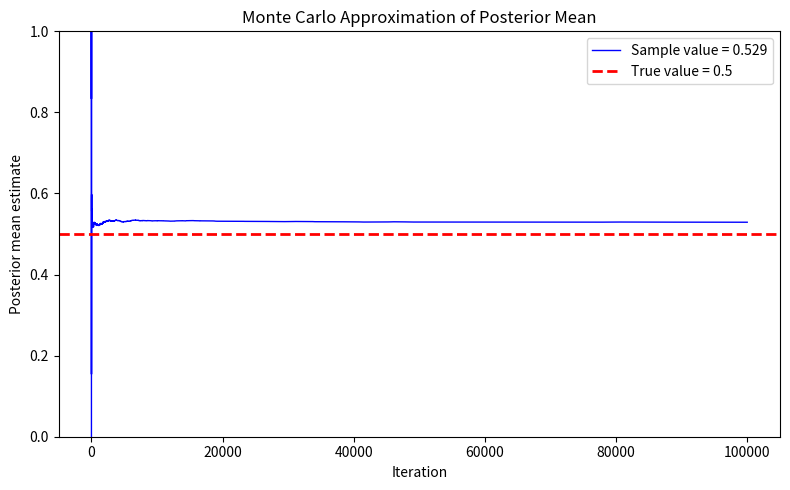

Python code for this plot:
import numpy as np
import matplotlib.pyplot as plt
from scipy.stats import cauchy

# 1. Set seed
np.random.seed()

# 2. Fix settings
m = 100000              # Number of Monte Carlo samples
th0 = 0.5               # True (unknown) location parameter

# 3. Generate observed data
#    Cauchy sample of size 200 with location th0 and scale = 1
n = 200
x = th0 + np.random.standard_cauchy(n)

# 4. Fix hyperpriors for the normal prior
mu = 0     # Prior mean
s2 = 1     # Prior variance (so std = 1)

# 5. Sample from the prior (Normal(mu, sqrt(s2)))
th = np.random.normal(loc=mu, scale=np.sqrt(s2), size=m)

# 6. Approximate the posterior:
#    We'll keep a running numerator and denominator:
#      num = Σ (θ_j * weight_j)
#      den = Σ (weight_j)
#    where weight_j = ∏ p(x_i | θ_j)
#                   = exp( sum( log p(x_i | θ_j) ) )
num = 0.0
den = 0.0
th_hat = np.zeros(m)  # to store the running posterior mean at each iteration

for j in range(m):
    # Compute log likelihood of the data given current θ_j
    log_lik = cauchy.logpdf(x, loc=th[j], scale=1.0)
    # Weight = exp of sum of log likelihoods
    omega = np.exp(np.sum(log_lik))
    
    # Update numerator and denominator
    num += th[j] * omega
    den += omega
    
    # Store running posterior mean
    th_hat[j] = num / den

# 8. Print the final estimate
posterior_mean = num / den
print("Final posterior mean estimate:", posterior_mean)

# 7. Plot the evolving estimate of the posterior mean
plt.figure(figsize=(8, 5))
plt.plot(np.arange(1, m+1), th_hat, 'b-', linewidth=1, label=f"Sample value = {round(posterior_mean, 3)}")
plt.axhline(y=th0, color='r', linestyle='--', linewidth=2, label=f"True value = {th0}")
plt.ylim(0, 1)
plt.xlabel("Iteration")
plt.ylabel("Posterior mean estimate")
plt.title("Monte Carlo Approximation of Posterior Mean")
plt.legend()
plt.tight_layout()
plt.show()

